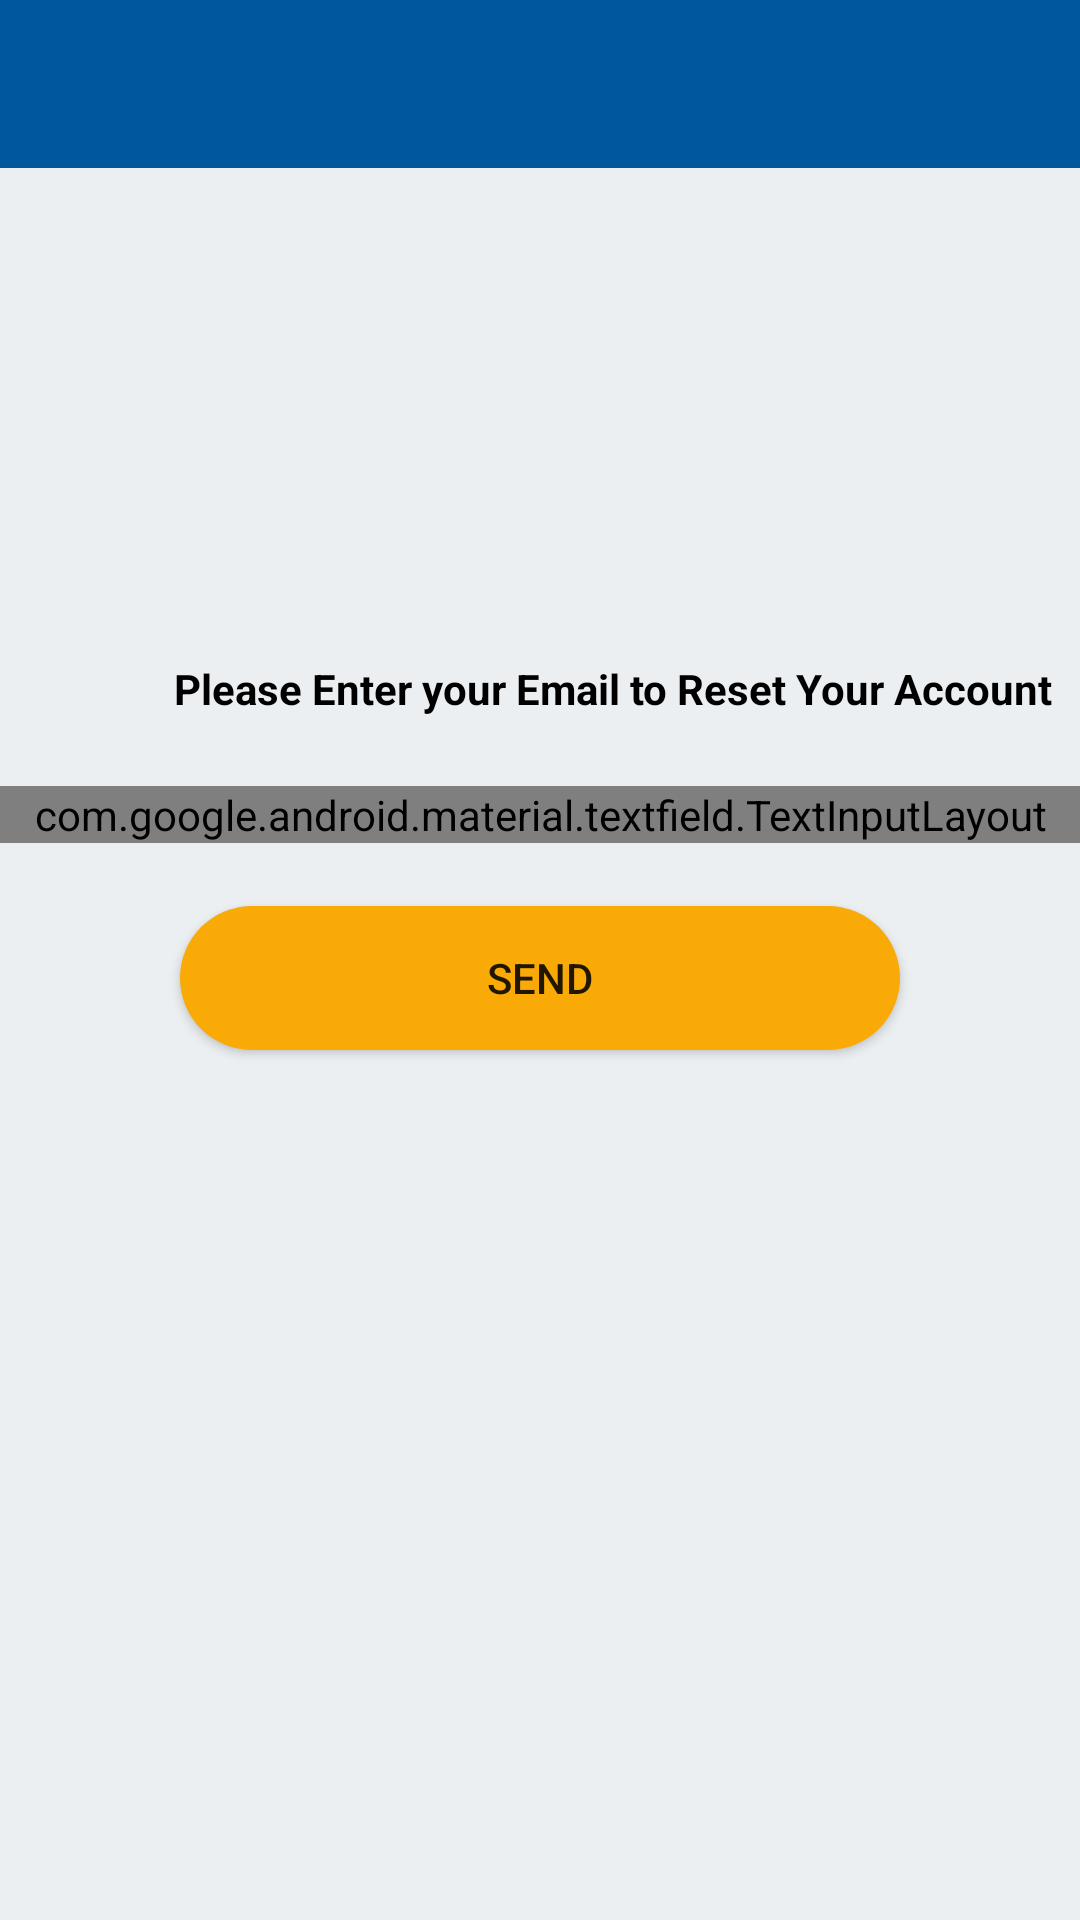

Reconstruct the res/layout file that produces this screen, plus the resources it refers to.
<!-- AndroidManifest.xml: application theme AppTheme -->
<!-- res/layout/activity_reset_password.xml -->
<?xml version="1.0" encoding="utf-8"?>
<RelativeLayout xmlns:android="http://schemas.android.com/apk/res/android"
    xmlns:app="http://schemas.android.com/apk/res-auto"
    xmlns:tools="http://schemas.android.com/tools"
    android:layout_width="match_parent"
    android:layout_height="match_parent"
    android:background="@color/themebackgroud"
    tools:context=".ResetPasswordActivity">

    <include
        android:id="@+id/forget_password_toolbar"
        layout="@layout/app_bar_layout">

    </include>

    <TextView
        android:layout_width="wrap_content"
        android:layout_height="30dp"
        android:layout_alignParentStart="true"
        android:layout_alignParentTop="true"
        android:layout_centerHorizontal="true"
        android:layout_marginStart="58dp"
        android:layout_marginTop="220dp"
        android:text="Please Enter your Email to Reset Your Account"
        android:textColor="@android:color/black"
        android:textStyle="bold" />

    <com.google.android.material.textfield.TextInputLayout
    android:id="@+id/reset_email_layout"
    style="@style/Widget.MaterialComponents.TextInputLayout.FilledBox"
    android:layout_width="match_parent"
    android:layout_height="wrap_content"
    android:layout_alignParentStart="true"
    android:layout_alignParentTop="true"
    android:layout_marginTop="262dp"
    android:ems="10"

    android:hint="E-mail"
    android:inputType="textEmailAddress"
    android:textColorHint="@color/colorPrimaryDark"
    app:boxStrokeColor="@color/colorProfile"
    app:errorEnabled="true"
    app:helperTextEnabled="true"
    app:hintTextAppearance="@style/TextAppearence.TextInputLayout.Light.Hint">

        <com.google.android.material.textfield.TextInputEditText
            android:id="@+id/reset_email"
            android:layout_width="match_parent"
            android:layout_height="wrap_content" />

    </com.google.android.material.textfield.TextInputLayout>

    <Button
        android:id="@+id/reset_button"
        android:layout_width="match_parent"
        android:layout_height="wrap_content"
        android:layout_below="@+id/reset_email_layout"
        android:layout_centerHorizontal="true"
        android:layout_marginLeft="60dp"
        android:layout_marginTop="21dp"
        android:layout_marginRight="60dp"
        android:background="@drawable/button"
        android:text="Send">

    </Button>





</RelativeLayout>
<!-- res/layout/app_bar_layout.xml (included above) -->
<?xml version="1.0" encoding="utf-8"?>
<androidx.appcompat.widget.Toolbar xmlns:android="http://schemas.android.com/apk/res/android"
   android:id="@+id/main_app_bar"
    android:layout_width="match_parent"
    android:layout_height="wrap_content"
    android:background="@color/colorPrimaryDark"
    android:theme="@style/ThemeOverlay.AppCompat.Dark.ActionBar">

</androidx.appcompat.widget.Toolbar>
<!-- resources referenced by this layout -->
<resources>
  <color name="colorPrimaryDark">#01579B</color>
  <color name="colorProfile">#3B4041</color>
  <color name="themebackgroud">#eceff1</color>
  <!-- drawable button (drawable) -->
  <?xml version="1.0" encoding="utf-8"?>
  <shape xmlns:android="http://schemas.android.com/apk/res/android">
  
      <solid android:color="#F9AA07"></solid>
  
      <corners android:radius="30dp"></corners>
  
  </shape>
  <style name="TextAppearence.TextInputLayout.Light.Hint" parent="@android:style/TextAppearance">
          <item name="android:textColor">@color/textinput_hint_light_color</item>
          <item name="android:textSize">16sp</item></style>
  <style name="AppTheme" parent="Theme.AppCompat.Light.NoActionBar">
          
          <item name="colorPrimary">@color/colorPrimary</item>
          <item name="colorPrimaryDark">@color/colorPrimaryDark</item>
          <item name="colorAccent">@color/colorAccent</item>
      </style>
  <color name="textinput_hint_light_color">#002f6c</color>
  <color name="colorPrimary">#ED4C54</color>
  <color name="colorAccent">#E9EBEE</color>
</resources>
